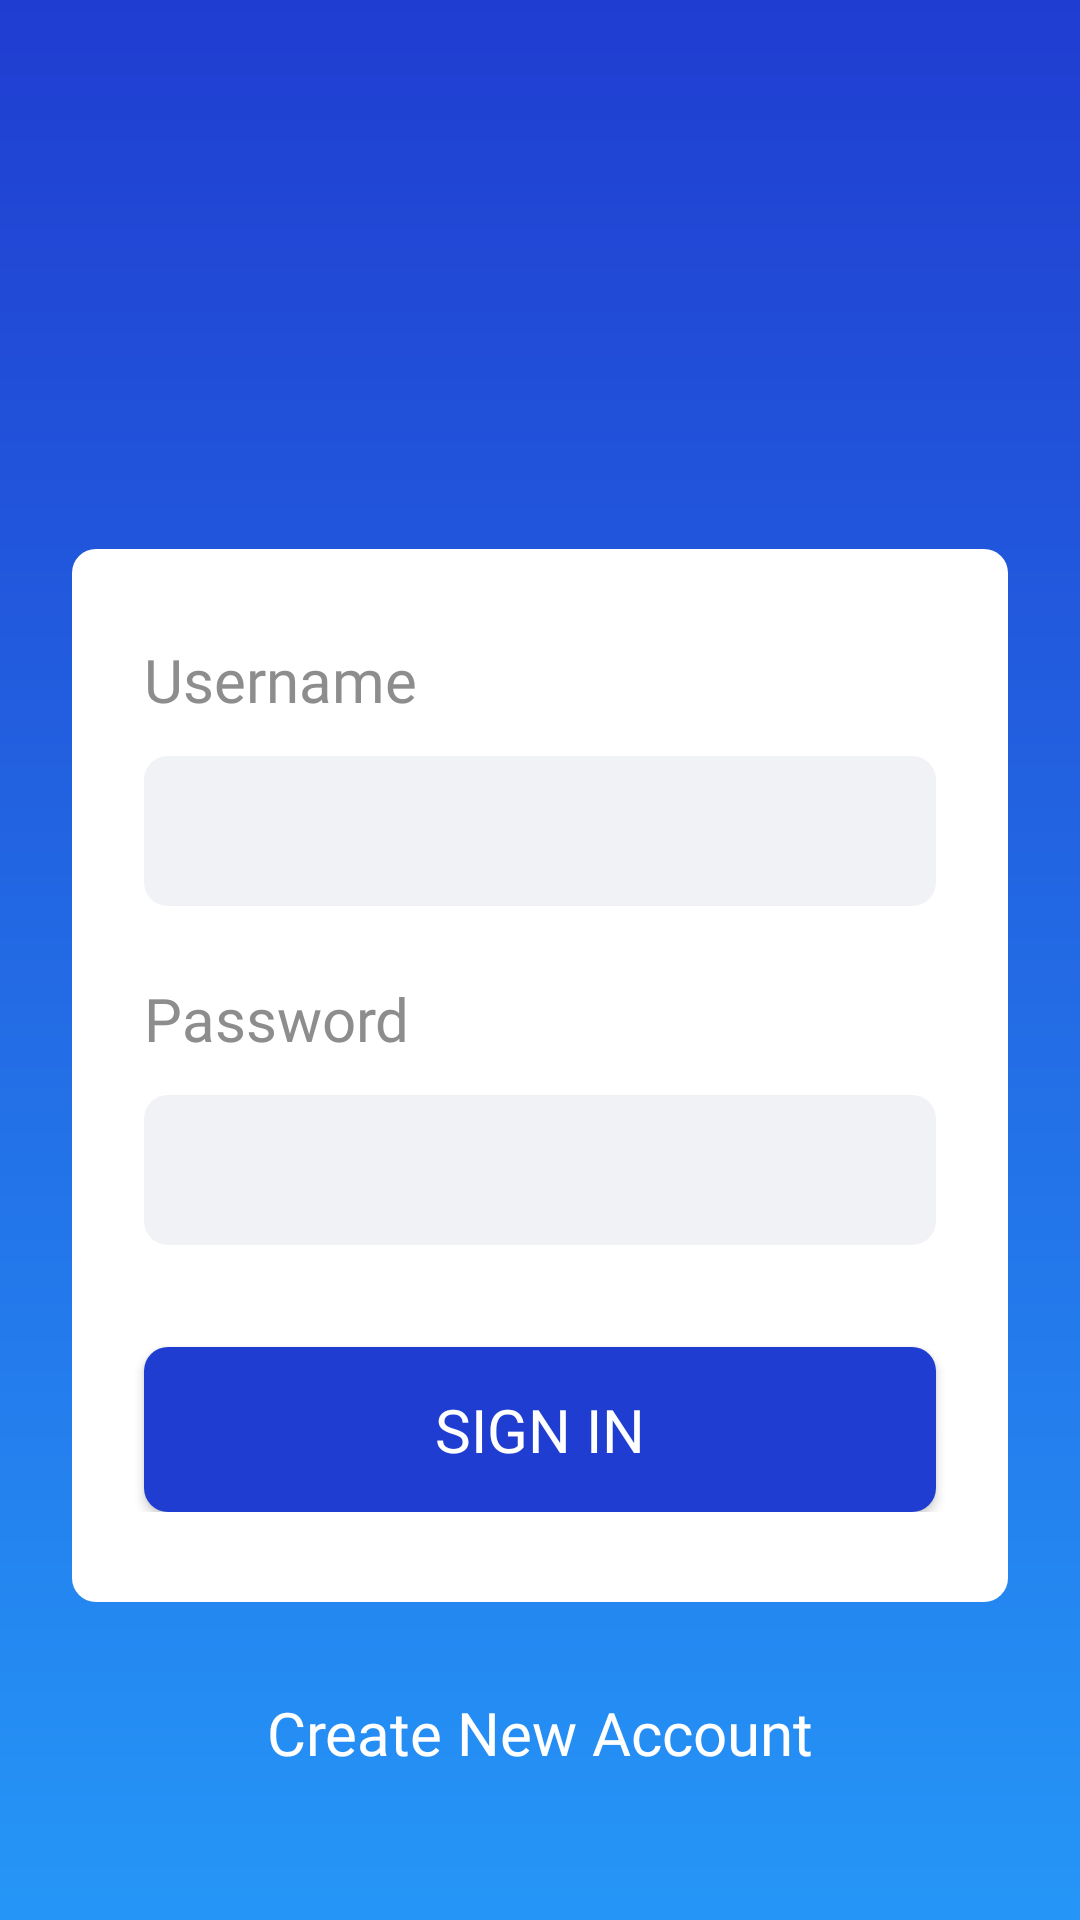

Android layout source for this screen:
<!-- AndroidManifest.xml: application theme AppTheme -->
<!-- res/layout/activity_sign_in.xml -->
<?xml version="1.0" encoding="utf-8"?>
<androidx.constraintlayout.widget.ConstraintLayout
    xmlns:android="http://schemas.android.com/apk/res/android"
    xmlns:app="http://schemas.android.com/apk/res-auto"
    xmlns:tools="http://schemas.android.com/tools"
    android:layout_width="match_parent"
    android:layout_height="match_parent"
    android:background="@drawable/bg_gradient_primary_blue"
    tools:context=".SignInAct">

    <ImageView
        android:id="@+id/imageView3"
        android:layout_width="192dp"
        android:layout_height="110dp"
        android:layout_marginStart="8dp"
        android:layout_marginTop="35dp"
        android:layout_marginEnd="8dp"
        android:src="@drawable/applogowhite"
        app:layout_constraintEnd_toEndOf="parent"
        app:layout_constraintHorizontal_bias="0.561"
        app:layout_constraintStart_toStartOf="parent"
        app:layout_constraintTop_toTopOf="parent" />

    <LinearLayout
        android:id="@+id/linearLayout"
        android:layout_width="match_parent"
        android:layout_height="wrap_content"
        android:layout_marginStart="24dp"
        android:layout_marginTop="38dp"
        android:layout_marginEnd="24dp"
        android:background="@drawable/bg_layout_white"
        android:orientation="vertical"
        android:paddingTop="30dp"
        android:paddingBottom="30dp"
        app:layout_constraintEnd_toEndOf="parent"
        app:layout_constraintHorizontal_bias="0.0"
        app:layout_constraintStart_toStartOf="parent"
        app:layout_constraintTop_toBottomOf="@+id/imageView3">

        <LinearLayout
            android:layout_width="match_parent"
            android:layout_height="wrap_content"
            android:layout_marginLeft="24dp"
            android:layout_marginRight="24dp"
            android:layout_marginBottom="24dp"
            android:orientation="vertical">

            <TextView
                android:layout_width="wrap_content"
                android:layout_height="wrap_content"
                android:layout_marginBottom="12dp"
                android:fontFamily="@font/mlight"
                android:text="Username"
                android:textColor="@color/colorGreyPrimary"
                android:textSize="20sp" />

            <EditText
                android:id="@+id/xusername"
                android:layout_width="match_parent"
                android:layout_height="50dp"
                android:background="@drawable/bg_input_edit"
                android:fontFamily="@font/mmedium"
                android:inputType="text"
                android:lines="1"
                android:paddingLeft="12dp"
                android:textColor="@color/colorBlackPrimary" />

        </LinearLayout>

        <LinearLayout
            android:layout_width="match_parent"
            android:layout_height="wrap_content"
            android:layout_marginLeft="24dp"
            android:layout_marginRight="24dp"
            android:layout_marginBottom="24dp"
            android:orientation="vertical">

            <TextView
                android:layout_width="wrap_content"
                android:layout_height="wrap_content"
                android:layout_marginBottom="12dp"
                android:fontFamily="@font/mlight"
                android:text="Password"
                android:textColor="@color/colorGreyPrimary"
                android:textSize="20sp" />

            <EditText
                android:id="@+id/xpassword"
                android:layout_width="match_parent"
                android:layout_height="50dp"
                android:background="@drawable/bg_input_edit"
                android:fontFamily="@font/mmedium"
                android:inputType="textPassword"
                android:lines="1"
                android:paddingLeft="12dp"
                android:textColor="@color/colorBlackPrimary" />

        </LinearLayout>

        <Button
            android:id="@+id/btn_sign_in"
            android:layout_width="match_parent"
            android:layout_height="55dp"
            android:layout_marginLeft="24dp"
            android:layout_marginTop="10dp"
            android:layout_marginRight="24dp"
            android:background="@drawable/bg_btn_blue_primary"
            android:fontFamily="@font/mmedium"
            android:text="SIGN IN"
            android:textColor="#fff"
            android:textSize="20sp" />

    </LinearLayout>

    <TextView
        android:id="@+id/btn_new_account"
        android:layout_width="wrap_content"
        android:layout_height="wrap_content"
        android:layout_marginStart="8dp"
        android:layout_marginTop="30dp"
        android:layout_marginEnd="8dp"
        android:fontFamily="@font/mlight"
        android:text="Create New Account"
        android:textColor="#fff"
        android:textSize="20sp"
        app:layout_constraintEnd_toEndOf="parent"
        app:layout_constraintStart_toStartOf="parent"
        app:layout_constraintTop_toBottomOf="@+id/linearLayout" />

</androidx.constraintlayout.widget.ConstraintLayout>
<!-- resources referenced by this layout -->
<resources>
  <color name="colorBlackPrimary">#21272C</color>
  <color name="colorGreyPrimary">#8D8D8D</color>
  <!-- drawable bg_btn_blue_primary (drawable) -->
  <?xml version="1.0" encoding="utf-8"?>
  <shape xmlns:android="http://schemas.android.com/apk/res/android">
  
      <solid
          android:color="@color/colorPrimaryDark_blue" />
  
      <corners
          android:radius="8dp" />
  
  </shape>
  <!-- drawable bg_gradient_primary_blue (drawable) -->
  <?xml version="1.0" encoding="utf-8"?>
  <shape xmlns:android="http://schemas.android.com/apk/res/android">
  
      <gradient
          android:startColor="@color/colorPrimaryDark_blue"
          android:endColor="@color/colorSecondary_blue"
          android:angle="-90" />
  
  </shape>
  <!-- drawable bg_input_edit (drawable) -->
  <?xml version="1.0" encoding="utf-8"?>
  <selector xmlns:android="http://schemas.android.com/apk/res/android">
  
      <item
          android:drawable="@drawable/bg_input_dua"
          android:state_focused="true" />
  
      <item
          android:drawable="@drawable/bg_input_dua"
          android:state_pressed="true" />
  
      <item
          android:drawable="@drawable/bg_input_dua"
          android:state_selected="true" />
  
      <item
          android:drawable="@drawable/bg_input_satu" />
  
  
  
  </selector>
  <!-- drawable bg_layout_white (drawable) -->
  <?xml version="1.0" encoding="utf-8"?>
  <shape xmlns:android="http://schemas.android.com/apk/res/android">
  
      <solid
          android:color="#fff" />
  
      <corners
          android:radius="8dp" />
  
  </shape>
  <style name="AppTheme" parent="Theme.AppCompat.Light.NoActionBar">
          
          <item name="colorPrimary">@color/colorPrimary</item>
          <item name="colorPrimaryDark">@color/colorPrimaryDark_blue</item>
          <item name="colorAccent">@color/colorAccent</item>
      </style>
  <color name="colorPrimaryDark_blue">#203DD1</color>
  <color name="colorSecondary_blue">#2596f7</color>
  <!-- drawable bg_input_dua (drawable) -->
  <?xml version="1.0" encoding="utf-8"?>
  <shape xmlns:android="http://schemas.android.com/apk/res/android">
  
      <solid
          android:color="#F0F3FF" />
  
      <stroke
          android:width="1dp"
          android:color="#203DD1" />
  
      <corners
          android:radius="8dp" />
  
  </shape>
  <!-- drawable bg_input_satu (drawable) -->
  <?xml version="1.0" encoding="utf-8"?>
  <shape xmlns:android="http://schemas.android.com/apk/res/android">
  
      <solid
          android:color="#F1F2F5"
          />
  
      <corners
          android:radius="8dp" />
  
  </shape>
  <color name="colorPrimary">#008577</color>
  <color name="colorAccent">#D81B60</color>
</resources>
